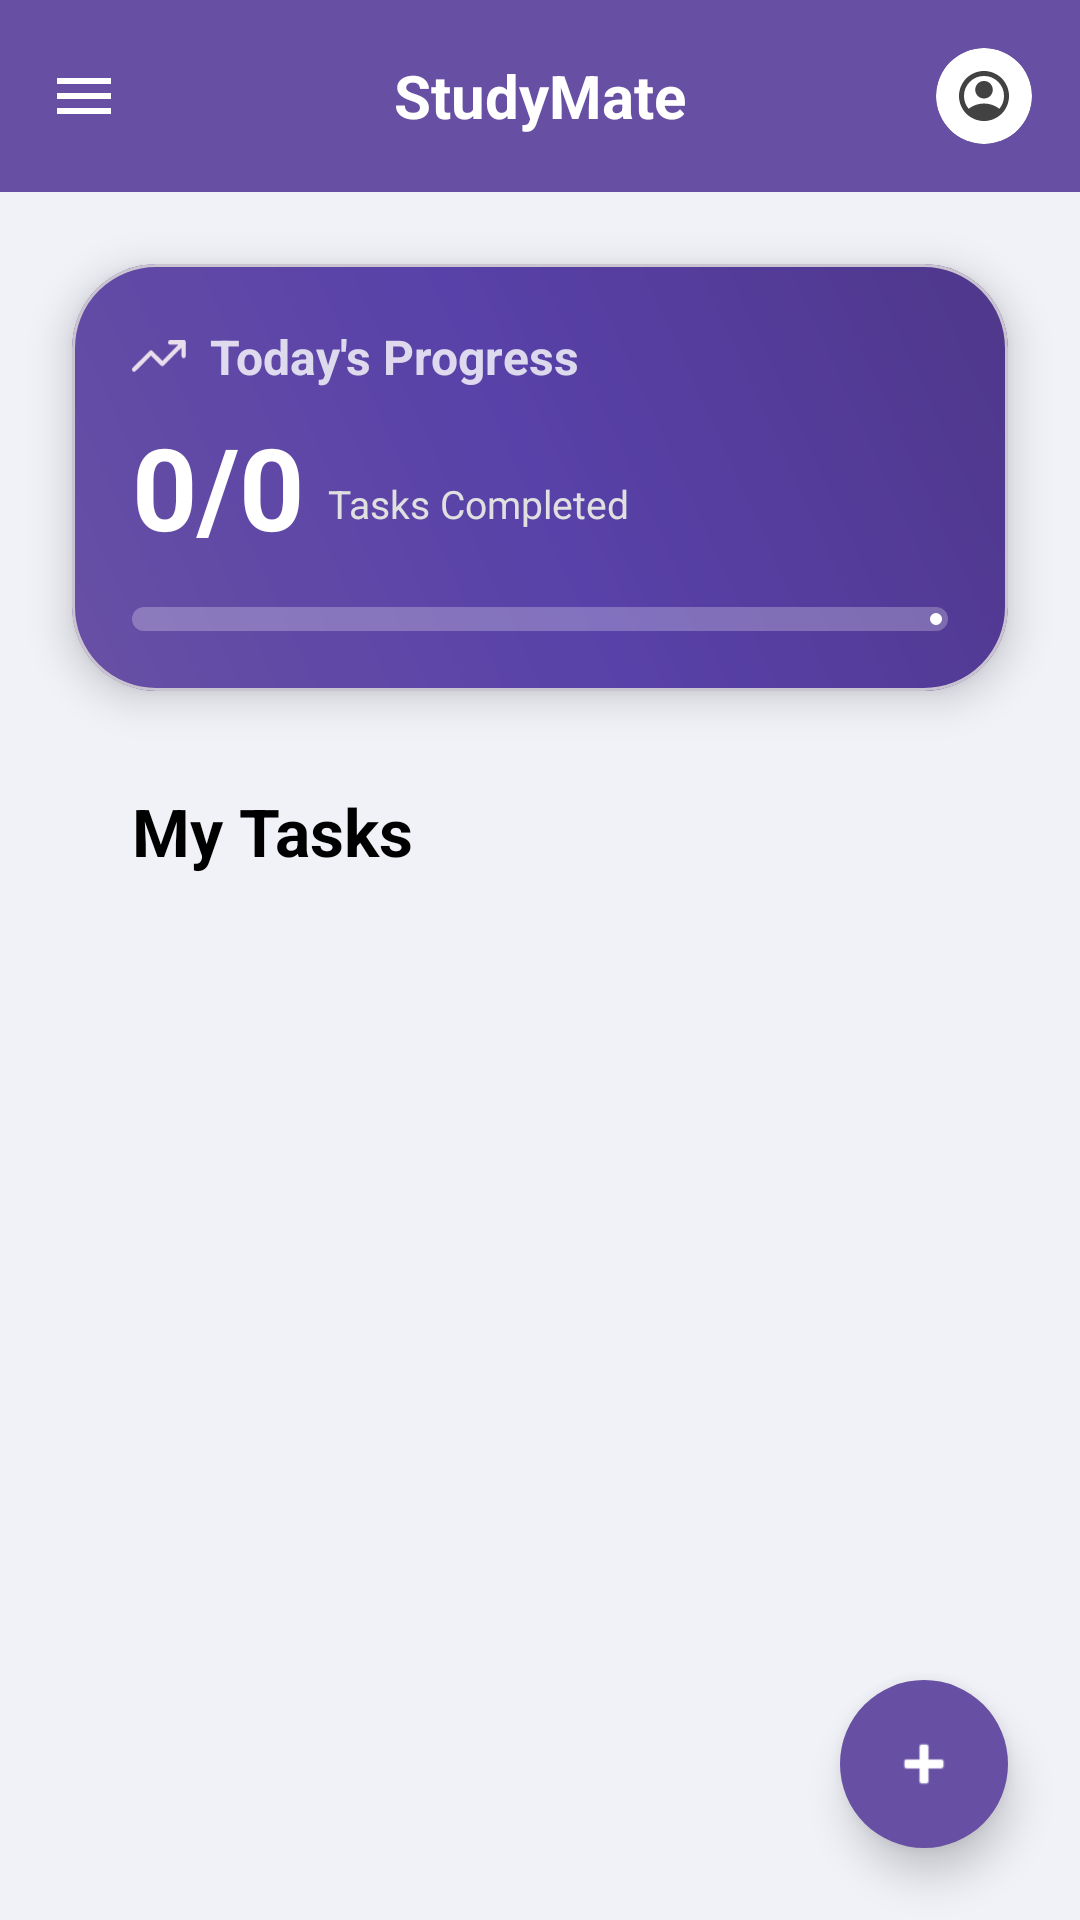

Android layout source for this screen:
<!-- AndroidManifest.xml: application theme Theme.StudyMate -->
<!-- res/layout/activity_main.xml -->
<?xml version="1.0" encoding="utf-8"?>
<androidx.drawerlayout.widget.DrawerLayout xmlns:android="http://schemas.android.com/apk/res/android"
    xmlns:app="http://schemas.android.com/apk/res-auto"
    xmlns:tools="http://schemas.android.com/tools"
    android:id="@+id/drawer_layout"
    android:layout_width="match_parent"
    android:layout_height="match_parent"
    android:fitsSystemWindows="false"
    tools:context=".MainActivity">

    <androidx.coordinatorlayout.widget.CoordinatorLayout
        android:id="@+id/main"
        android:layout_width="match_parent"
        android:layout_height="match_parent"
        android:background="@color/bg_light">

        <com.google.android.material.appbar.AppBarLayout
            android:layout_width="match_parent"
            android:layout_height="wrap_content"
            android:background="@color/purple_primary"
            android:fitsSystemWindows="true">

            <com.google.android.material.appbar.MaterialToolbar
                android:id="@+id/toolbar"
                android:layout_width="match_parent"
                android:layout_height="?attr/actionBarSize"
                app:navigationIcon="@drawable/ic_menu_custom"
                app:navigationIconTint="@color/white"
                app:titleCentered="true">

                <TextView
                    android:layout_width="wrap_content"
                    android:layout_height="wrap_content"
                    android:layout_gravity="center"
                    android:text="StudyMate"
                    android:textColor="@color/white"
                    android:textSize="20sp"
                    android:textStyle="bold" />

                <androidx.cardview.widget.CardView
                    android:id="@+id/cv_profile"
                    android:layout_width="32dp"
                    android:layout_height="32dp"
                    android:layout_gravity="end"
                    android:layout_marginEnd="16dp"
                    android:clickable="true"
                    android:focusable="true"
                    android:foreground="?attr/selectableItemBackgroundBorderless"
                    app:cardBackgroundColor="@color/white"
                    app:cardCornerRadius="16dp"
                    app:cardElevation="0dp">

                    <ImageView
                        android:id="@+id/iv_toolbar_profile"
                        android:layout_width="match_parent"
                        android:layout_height="match_parent"
                        android:padding="6dp"
                        android:scaleType="centerInside"
                        android:src="@drawable/ic_profile_custom" />
                </androidx.cardview.widget.CardView>

            </com.google.android.material.appbar.MaterialToolbar>
        </com.google.android.material.appbar.AppBarLayout>

        <androidx.core.widget.NestedScrollView
            android:layout_width="match_parent"
            android:layout_height="match_parent"
            android:clipChildren="false"
            android:clipToPadding="false"
            app:layout_behavior="@string/appbar_scrolling_view_behavior">

            <LinearLayout
                android:layout_width="match_parent"
                android:layout_height="wrap_content"
                android:clipChildren="false"
                android:clipToPadding="false"
                android:orientation="vertical"
                android:padding="20dp">

                
                <com.google.android.material.card.MaterialCardView
                    android:layout_width="match_parent"
                    android:layout_height="wrap_content"
                    android:layout_margin="4dp"
                    app:cardCornerRadius="28dp"
                    app:cardElevation="8dp">

                    <LinearLayout
                        android:layout_width="match_parent"
                        android:layout_height="wrap_content"
                        android:background="@drawable/gradient_purple"
                        android:orientation="vertical"
                        android:padding="20dp">

                        <LinearLayout
                            android:layout_width="wrap_content"
                            android:layout_height="wrap_content"
                            android:gravity="center_vertical"
                            android:orientation="horizontal">

                            <ImageView
                                android:layout_width="18dp"
                                android:layout_height="11dp"
                                android:src="@drawable/ic_progress_custom" />

                            <TextView
                                android:layout_width="wrap_content"
                                android:layout_height="wrap_content"
                                android:layout_marginStart="8dp"
                                android:text="Today's Progress"
                                android:textColor="#CCFFFFFF"
                                android:textSize="16sp"
                                android:textStyle="bold" />
                        </LinearLayout>

                        <LinearLayout
                            android:layout_width="match_parent"
                            android:layout_height="wrap_content"
                            android:layout_marginTop="12dp"
                            android:gravity="bottom"
                            android:orientation="horizontal">

                            <TextView
                                android:id="@+id/tv_progress_count"
                                android:layout_width="wrap_content"
                                android:layout_height="wrap_content"
                                android:includeFontPadding="false"
                                android:text="0/0"
                                android:textColor="@color/white"
                                android:textSize="38sp"
                                android:textStyle="bold" />

                            <TextView
                                android:layout_width="wrap_content"
                                android:layout_height="wrap_content"
                                android:layout_marginStart="8dp"
                                android:layout_marginBottom="4dp"
                                android:text="Tasks Completed"
                                android:textColor="#E0E0E0"
                                android:textSize="13sp" />
                        </LinearLayout>

                        <com.google.android.material.progressindicator.LinearProgressIndicator
                            android:id="@+id/progress_indicator"
                            android:layout_width="match_parent"
                            android:layout_height="wrap_content"
                            android:layout_marginTop="16dp"
                            android:progress="0"
                            app:indicatorColor="@color/white"
                            app:trackColor="#40FFFFFF"
                            app:trackCornerRadius="4dp"
                            app:trackThickness="8dp" />

                    </LinearLayout>
                </com.google.android.material.card.MaterialCardView>

                <TextView
                    android:layout_width="wrap_content"
                    android:layout_height="wrap_content"
                    android:layout_marginStart="24dp"
                    android:layout_marginTop="28dp"
                    android:layout_marginBottom="16dp"
                    android:text="My Tasks"
                    android:textColor="@color/black"
                    android:textSize="22sp"
                    android:textStyle="bold" />

                
                <androidx.recyclerview.widget.RecyclerView
                    android:id="@+id/rv_tasks"
                    android:layout_width="match_parent"
                    android:layout_height="wrap_content"
                    android:clipToPadding="false"
                    android:nestedScrollingEnabled="false"
                    tools:listitem="@layout/item_task" />

            </LinearLayout>
        </androidx.core.widget.NestedScrollView>

        <com.google.android.material.floatingactionbutton.FloatingActionButton
            android:id="@+id/fab_add"
            android:layout_width="wrap_content"
            android:layout_height="wrap_content"
            android:layout_gravity="bottom|end"
            android:layout_margin="24dp"
            android:backgroundTint="@color/purple_primary"
            android:src="@android:drawable/ic_input_add"
            app:elevation="8dp"
            app:fabSize="normal"
            app:shapeAppearanceOverlay="@style/ShapeAppearance.StudyMate.FAB"
            app:tint="@color/white" />

    </androidx.coordinatorlayout.widget.CoordinatorLayout>

    <com.google.android.material.navigation.NavigationView
        android:id="@+id/nav_view"
        android:layout_width="280dp"
        android:layout_height="match_parent"
        android:layout_gravity="start"
        android:background="@color/white"
        android:fitsSystemWindows="false"
        app:headerLayout="@layout/nav_header"
        app:menu="@menu/drawer_menu"
        app:itemIconTint="@color/black"
        app:itemTextColor="@color/black" />

</androidx.drawerlayout.widget.DrawerLayout>
<!-- res/layout/item_task.xml (included above) -->
<?xml version="1.0" encoding="utf-8"?>
<com.google.android.material.card.MaterialCardView xmlns:android="http://schemas.android.com/apk/res/android"
    xmlns:app="http://schemas.android.com/apk/res-auto"
    android:layout_width="match_parent"
    android:layout_height="wrap_content"
    android:layout_marginHorizontal="4dp"
    android:layout_marginBottom="12dp"
    app:cardBackgroundColor="@color/white"
    app:cardCornerRadius="20dp"
    app:cardElevation="2dp"
    app:strokeColor="#DDDDDD"
    app:strokeWidth="1dp">

    <LinearLayout
        android:layout_width="match_parent"
        android:layout_height="wrap_content"
        android:gravity="center_vertical"
        android:orientation="horizontal"
        android:padding="16dp">

        <CheckBox
            android:id="@+id/cb_task"
            android:layout_width="28dp"
            android:layout_height="28dp"
            android:button="@drawable/bg_checkbox_round"
            android:buttonTint="@color/cat_ict" />

        <LinearLayout
            android:layout_width="0dp"
            android:layout_height="wrap_content"
            android:layout_marginStart="12dp"
            android:layout_weight="1"
            android:orientation="vertical">

            <TextView
                android:id="@+id/tv_task_title"
                android:layout_width="wrap_content"
                android:layout_height="wrap_content"
                android:text="Complete DB Assignment"
                android:textColor="@color/black"
                android:textSize="17sp"
                android:textStyle="bold" />

            <LinearLayout
                android:layout_width="wrap_content"
                android:layout_height="wrap_content"
                android:layout_marginTop="6dp"
                android:gravity="center_vertical"
                android:orientation="horizontal">

                <TextView
                    android:id="@+id/tv_task_subject"
                    android:layout_width="wrap_content"
                    android:layout_height="wrap_content"
                    android:background="@drawable/bg_tag"
                    android:backgroundTint="@color/cat_ict"
                    android:paddingHorizontal="12dp"
                    android:paddingVertical="3dp"
                    android:text="ICT"
                    android:textColor="@color/white"
                    android:textSize="11sp"
                    android:textStyle="bold" />

                <ImageView
                    android:id="@+id/iv_calendar"
                    android:layout_width="14dp"
                    android:layout_height="14dp"
                    android:layout_marginStart="12dp"
                    android:src="@drawable/ic_calendar"
                    app:tint="@color/text_grey" />

                <TextView
                    android:id="@+id/tv_task_date"
                    android:layout_width="wrap_content"
                    android:layout_height="wrap_content"
                    android:layout_marginStart="4dp"
                    android:text="Mar 25, 2026"
                    android:textColor="@color/text_grey"
                    android:textSize="13sp" />
            </LinearLayout>
        </LinearLayout>

        <ImageView
            android:id="@+id/iv_edit"
            android:layout_width="24dp"
            android:layout_height="24dp"
            android:padding="4dp"
            android:src="@drawable/ic_edit_custom"
            app:tint="@color/black" />

        <ImageView
            android:id="@+id/iv_delete"
            android:layout_width="24dp"
            android:layout_height="24dp"
            android:layout_marginStart="8dp"
            android:padding="4dp"
            android:src="@drawable/ic_delete_custom"
            app:tint="@color/black"
            android:clickable="true"
            android:focusable="true"
            android:background="?attr/selectableItemBackgroundBorderless"/>

    </LinearLayout>
</com.google.android.material.card.MaterialCardView>
<!-- res/layout/nav_header.xml (included above) -->
<?xml version="1.0" encoding="utf-8"?>
<LinearLayout xmlns:android="http://schemas.android.com/apk/res/android"
    android:layout_width="match_parent"
    android:layout_height="wrap_content"
    android:background="@color/purple_primary"
    android:gravity="start"
    android:orientation="vertical"
    android:paddingStart="24dp"
    android:paddingEnd="24dp"
    android:paddingTop="62dp"
    android:paddingBottom="10dp">

    <TextView
        android:layout_width="wrap_content"
        android:layout_height="wrap_content"
        android:text="@string/app_name"
        android:textColor="@color/white"
        android:textSize="18sp" />

    <TextView
        android:layout_width="wrap_content"
        android:layout_height="wrap_content"
        android:layout_marginTop="2dp"
        android:text="@string/app_version"
        android:textColor="#CCFFFFFF"
        android:textSize="12sp" />

</LinearLayout>
<!-- resources referenced by this layout -->
<resources>
  <color name="bg_light">#F1F2F8</color>
  <color name="black">#FF000000</color>
  <color name="cat_ict">#5C6BC0</color>
  <color name="purple_primary">#6750A4</color>
  <color name="text_grey">#757575</color>
  <color name="white">#FFFFFFFF</color>
  <!-- drawable gradient_purple (drawable) -->
  <?xml version="1.0" encoding="utf-8"?>
  <shape xmlns:android="http://schemas.android.com/apk/res/android"
      android:shape="rectangle">
      <gradient
          android:startColor="#6750A4"
          android:centerColor="#5841A8"
          android:endColor="#4F378B"
          android:angle="45"
          android:type="linear" />
      <corners android:radius="28dp" />
  </shape>
  <!-- drawable ic_calendar (drawable) -->
  <vector xmlns:android="http://schemas.android.com/apk/res/android"
      android:width="24dp"
      android:height="24dp"
      android:viewportWidth="24"
      android:viewportHeight="24"
      android:tint="?attr/colorControlNormal">
    <path
        android:fillColor="@android:color/white"
        android:pathData="M19,4h-1V2h-2v2H8V2H6v2H5c-1.11,0 -1.99,0.9 -1.99,2L3,20c0,1.1 0.89,2 2,2h14c1.1,0 2,-0.9 2,-2V6c0,-1.1 -0.9,-2 -2,-2zM19,20H5V9h14v11zM7,11h2v2H7zM11,11h2v2h-2zM15,11h2v2h-2zM7,15h2v2H7zM11,15h2v2h-2zM15,15h2v2h-2z"/>
  </vector>
  <!-- drawable ic_menu_custom (drawable) -->
  <vector xmlns:android="http://schemas.android.com/apk/res/android"
      android:width="18dp"
      android:height="12dp"
      android:viewportWidth="18"
      android:viewportHeight="12">
      <path
          android:fillColor="#E7E0EC"
          android:pathData="M0,12V10H18V12H0ZM0,7V5H18V7H0ZM0,2V0H18V2H0Z" />
  </vector>
  <!-- drawable ic_progress_custom (drawable) -->
  <vector xmlns:android="http://schemas.android.com/apk/res/android"
      android:width="20dp"
      android:height="12dp"
      android:viewportWidth="20"
      android:viewportHeight="12">
      <path
          android:strokeColor="#E7E0EC"
          android:strokeWidth="1.6"
          android:strokeLineCap="round"
          android:strokeLineJoin="round"
          android:pathData="M19.1334,0.8L11.2167,8.71667L7.05005,4.55L0.800049,10.8M19.1334,5.8L19.1334,0.8H14.1334" />
  </vector>
  <string name="app_name">StudyMate</string>
  <string name="app_version">v1.0.0</string>
  <style name="ShapeAppearance.StudyMate.FAB" parent="ShapeAppearance.Material3.SmallComponent">
          <item name="cornerFamily">rounded</item>
          <item name="cornerSize">50%</item>
      </style>
  <style name="Theme.StudyMate" parent="Base.Theme.StudyMate" />
  <style name="Base.Theme.StudyMate" parent="Theme.Material3.DayNight.NoActionBar">
          
          <item name="materialAlertDialogTheme">@style/RoundedConfirmationDialog</item>
      </style>
  <style name="RoundedConfirmationDialog" parent="ThemeOverlay.Material3.MaterialAlertDialog">
          <item name="shapeAppearance">@style/ConfirmationShape</item>
          <item name="shapeAppearanceOverlay">@style/ConfirmationShape</item>
          <item name="colorAccent">@color/purple_primary</item>
          <item name="colorSurface">@color/white</item>
          <item name="android:windowBackground">@android:color/transparent</item>
          <item name="buttonBarPositiveButtonStyle">@style/ConfirmationButtonStyle</item>
          <item name="buttonBarNegativeButtonStyle">@style/ConfirmationButtonStyle</item>
      </style>
  <style name="ConfirmationShape" parent="ShapeAppearance.Material3.MediumComponent">
          <item name="cornerFamily">rounded</item>
          <item name="cornerSize">28dp</item>
      </style>
  <style name="ConfirmationButtonStyle" parent="Widget.Material3.Button.TextButton">
          <item name="android:textColor">@color/purple_primary</item>
          <item name="android:textStyle">bold</item>
      </style>
</resources>
